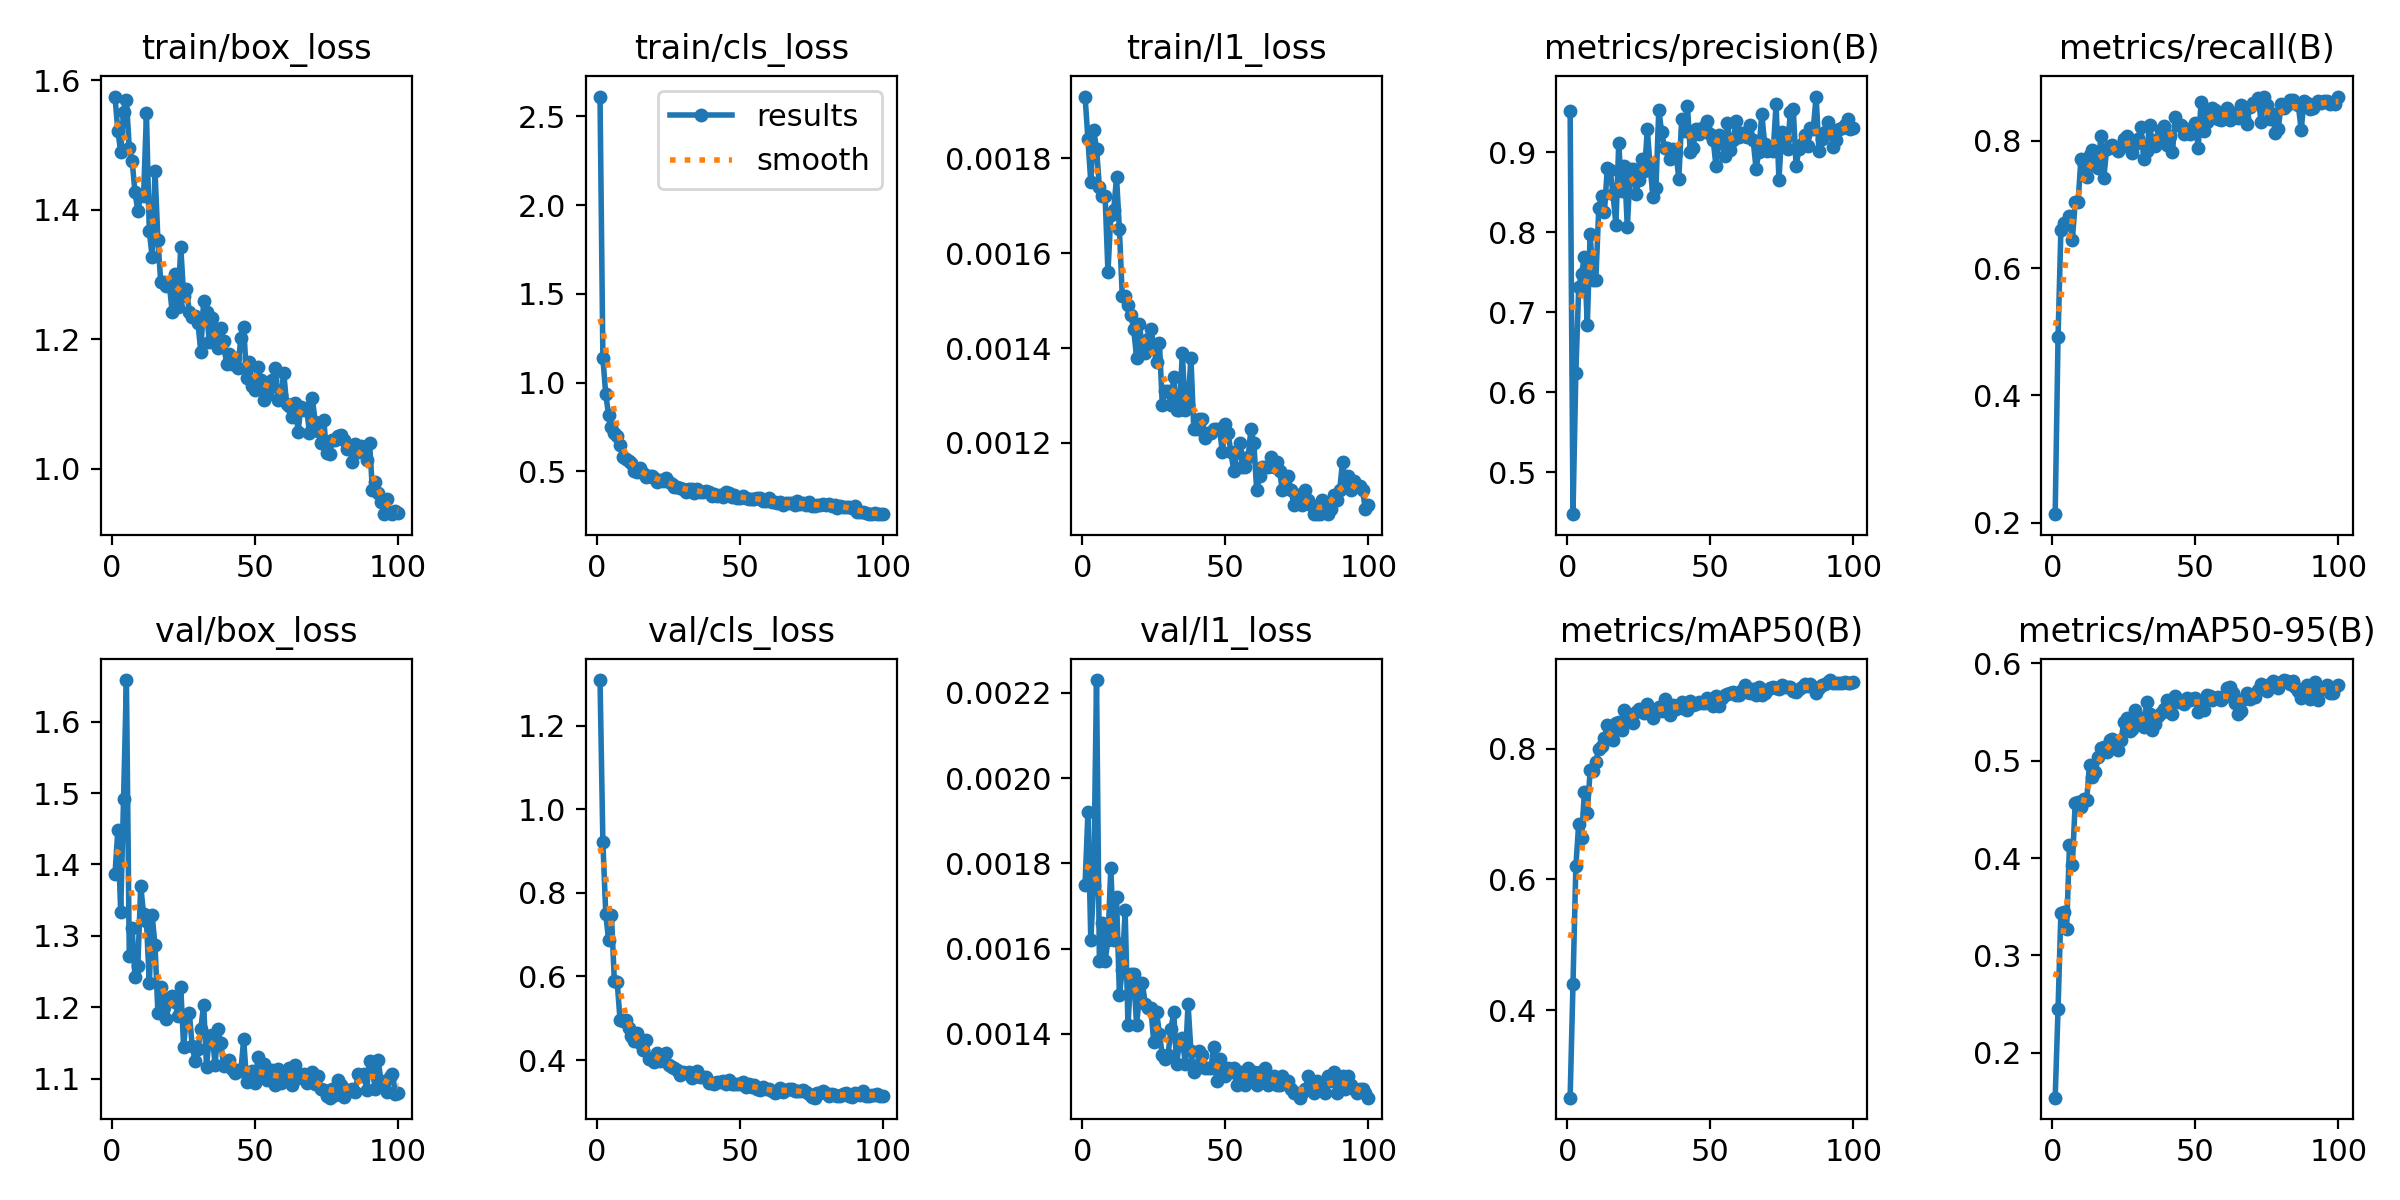

Values plotted in this chart, from the file beside it:
epoch, time, train/box_loss, train/cls_loss, train/l1_loss, metrics/precision(B), metrics/recall(B), metrics/mAP50(B), metrics/mAP50-95(B), val/box_loss, val/cls_loss, val/l1_loss, lr/pg0, lr/pg1, lr/pg2
1, 33.03, 1.575, 2.612, 0.00193, 0.9518, 0.2133, 0.2661, 0.1539, 1.386, 1.31, 0.00175, 0.0004111, 0.0004111, 0.0004111
2, 61.3, 1.522, 1.137, 0.00184, 0.4474, 0.4914, 0.4403, 0.245, 1.448, 0.9209, 0.00192, 0.0008196, 0.0008196, 0.0008196
3, 81.53, 1.49, 0.9336, 0.00175, 0.6242, 0.6602, 0.6201, 0.3437, 1.333, 0.7505, 0.00162, 0.00122, 0.00122, 0.00122
4, 98.91, 1.551, 0.8167, 0.00186, 0.7315, 0.6703, 0.6853, 0.345, 1.492, 0.6864, 0.00175, 0.001213, 0.001213, 0.001213
5, 116.5, 1.569, 0.7487, 0.00182, 0.7483, 0.6688, 0.663, 0.3274, 1.658, 0.746, 0.00223, 0.0012, 0.0012, 0.0012
6, 135, 1.495, 0.7131, 0.00174, 0.7696, 0.6811, 0.734, 0.4136, 1.272, 0.59, 0.00157, 0.001188, 0.001188, 0.001188
7, 158.4, 1.475, 0.6987, 0.00172, 0.6845, 0.6441, 0.7021, 0.3927, 1.311, 0.5862, 0.00166, 0.001176, 0.001176, 0.001176
8, 177.7, 1.427, 0.646, 0.00172, 0.7983, 0.7037, 0.7668, 0.4568, 1.242, 0.4963, 0.00157, 0.001163, 0.001163, 0.001163
9, 196, 1.398, 0.5795, 0.00156, 0.741, 0.7032, 0.7658, 0.4573, 1.258, 0.4941, 0.00162, 0.001151, 0.001151, 0.001151
10, 213.4, 1.422, 0.5666, 0.00168, 0.7406, 0.7716, 0.78, 0.4525, 1.37, 0.496, 0.00179, 0.001139, 0.001139, 0.001139
11, 230.9, 1.421, 0.5595, 0.00169, 0.8298, 0.7632, 0.7995, 0.4606, 1.33, 0.4761, 0.00162, 0.001126, 0.001126, 0.001126
12, 249.6, 1.549, 0.5481, 0.00176, 0.8451, 0.7424, 0.8045, 0.4592, 1.321, 0.4568, 0.00172, 0.001114, 0.001114, 0.001114
13, 267.1, 1.366, 0.4986, 0.00165, 0.8256, 0.7784, 0.8165, 0.4958, 1.234, 0.4456, 0.00149, 0.001102, 0.001102, 0.001102
14, 284.9, 1.327, 0.4935, 0.00151, 0.8805, 0.7862, 0.8361, 0.4838, 1.329, 0.4643, 0.00155, 0.001089, 0.001089, 0.001089
15, 302.4, 1.46, 0.517, 0.00151, 0.8776, 0.7604, 0.8306, 0.4885, 1.287, 0.4403, 0.00169, 0.001077, 0.001077, 0.001077
16, 320.2, 1.354, 0.4923, 0.00149, 0.8474, 0.7571, 0.8136, 0.5039, 1.193, 0.4229, 0.00142, 0.001064, 0.001064, 0.001064
17, 337.8, 1.288, 0.4687, 0.00147, 0.8097, 0.8078, 0.8396, 0.5131, 1.228, 0.4486, 0.00154, 0.001052, 0.001052, 0.001052
18, 355.3, 1.288, 0.4708, 0.00144, 0.9113, 0.7416, 0.8402, 0.5138, 1.201, 0.4032, 0.00154, 0.00104, 0.00104, 0.00104
19, 372.8, 1.282, 0.4746, 0.00138, 0.8517, 0.7878, 0.8289, 0.5092, 1.183, 0.4026, 0.00142, 0.001027, 0.001027, 0.001027
20, 391.2, 1.284, 0.4633, 0.00145, 0.8828, 0.792, 0.859, 0.5216, 1.214, 0.3945, 0.00149, 0.001015, 0.001015, 0.001015
21, 409.6, 1.242, 0.4419, 0.0014, 0.8061, 0.7936, 0.8455, 0.5219, 1.216, 0.4174, 0.00152, 0.001002, 0.001002, 0.001002
22, 427.7, 1.301, 0.4482, 0.00139, 0.8794, 0.7889, 0.8488, 0.5177, 1.208, 0.3972, 0.00147, 0.0009901, 0.0009901, 0.0009901
23, 446.6, 1.25, 0.4426, 0.00142, 0.8796, 0.7841, 0.8386, 0.5109, 1.188, 0.3998, 0.00146, 0.0009778, 0.0009778, 0.0009778
24, 464.3, 1.343, 0.4611, 0.00144, 0.8477, 0.7908, 0.8569, 0.5209, 1.228, 0.4177, 0.00146, 0.0009654, 0.0009654, 0.0009654
25, 481.7, 1.267, 0.437, 0.0014, 0.8657, 0.8034, 0.8606, 0.5394, 1.145, 0.3888, 0.00138, 0.000953, 0.000953, 0.000953
26, 499.3, 1.278, 0.4281, 0.00137, 0.892, 0.808, 0.8596, 0.5439, 1.19, 0.3831, 0.00145, 0.0009406, 0.0009406, 0.0009406
27, 516.6, 1.242, 0.4125, 0.00141, 0.8764, 0.7998, 0.8547, 0.5301, 1.192, 0.3806, 0.0014, 0.0009283, 0.0009283, 0.0009283
28, 535.6, 1.234, 0.4107, 0.00128, 0.9288, 0.7802, 0.8679, 0.5321, 1.146, 0.377, 0.00135, 0.0009159, 0.0009159, 0.0009159
29, 552.9, 1.235, 0.4055, 0.00131, 0.8802, 0.7952, 0.8582, 0.552, 1.126, 0.3643, 0.00134, 0.0009035, 0.0009035, 0.0009035
30, 571.9, 1.225, 0.4024, 0.00131, 0.8436, 0.8026, 0.8464, 0.5395, 1.141, 0.3708, 0.00135, 0.0008911, 0.0008911, 0.0008911
31, 589.1, 1.181, 0.3817, 0.00128, 0.8556, 0.8219, 0.8579, 0.5439, 1.17, 0.3699, 0.00141, 0.0008787, 0.0008787, 0.0008787
32, 606.1, 1.259, 0.4007, 0.00134, 0.9536, 0.7716, 0.8633, 0.5343, 1.204, 0.371, 0.00145, 0.0008664, 0.0008664, 0.0008664
33, 623.2, 1.241, 0.4003, 0.00127, 0.925, 0.7834, 0.8576, 0.5606, 1.117, 0.357, 0.00133, 0.000854, 0.000854, 0.000854
34, 640.5, 1.196, 0.3785, 0.00127, 0.9056, 0.8252, 0.8755, 0.5479, 1.16, 0.3618, 0.00138, 0.0008416, 0.0008416, 0.0008416
35, 657.5, 1.232, 0.4014, 0.00139, 0.9057, 0.7956, 0.8608, 0.5316, 1.162, 0.3745, 0.00139, 0.0008293, 0.0008293, 0.0008293
36, 674.9, 1.198, 0.3827, 0.00127, 0.8915, 0.7917, 0.8521, 0.5381, 1.12, 0.36, 0.00133, 0.0008169, 0.0008169, 0.0008169
37, 691.9, 1.187, 0.3813, 0.00128, 0.9045, 0.8025, 0.8667, 0.5461, 1.169, 0.3594, 0.00147, 0.0008045, 0.0008045, 0.0008045
38, 709.2, 1.218, 0.3892, 0.00138, 0.899, 0.8163, 0.8604, 0.5486, 1.15, 0.3595, 0.00136, 0.0007921, 0.0007921, 0.0007921
39, 726.3, 1.197, 0.3815, 0.00123, 0.8673, 0.8235, 0.8673, 0.553, 1.117, 0.3455, 0.00131, 0.0007797, 0.0007797, 0.0007797
40, 744.2, 1.161, 0.3611, 0.00123, 0.9413, 0.7927, 0.8716, 0.5624, 1.125, 0.3448, 0.00132, 0.0007674, 0.0007674, 0.0007674
41, 761.6, 1.177, 0.3731, 0.00125, 0.9263, 0.8073, 0.8609, 0.5504, 1.126, 0.3422, 0.00136, 0.000755, 0.000755, 0.000755
42, 778.7, 1.162, 0.3621, 0.00125, 0.958, 0.7825, 0.8594, 0.5479, 1.114, 0.3468, 0.00135, 0.0007426, 0.0007426, 0.0007426
43, 796.1, 1.171, 0.3636, 0.00121, 0.9007, 0.8367, 0.8736, 0.5662, 1.108, 0.3476, 0.00132, 0.0007302, 0.0007302, 0.0007302
44, 814.9, 1.156, 0.3553, 0.00122, 0.9057, 0.8243, 0.867, 0.5605, 1.113, 0.3492, 0.00132, 0.0007179, 0.0007179, 0.0007179
45, 832.3, 1.202, 0.3827, 0.00122, 0.9295, 0.8252, 0.8679, 0.5604, 1.111, 0.343, 0.00132, 0.0007055, 0.0007055, 0.0007055
46, 856.8, 1.219, 0.3756, 0.00123, 0.9229, 0.8103, 0.8711, 0.5578, 1.156, 0.3523, 0.00137, 0.0006931, 0.0006931, 0.0006931
47, 882, 1.14, 0.3564, 0.00123, 0.9309, 0.819, 0.8701, 0.5644, 1.096, 0.3435, 0.00129, 0.0006808, 0.0006808, 0.0006808
48, 899.3, 1.164, 0.3652, 0.00123, 0.932, 0.8114, 0.8696, 0.5622, 1.102, 0.3418, 0.00134, 0.0006684, 0.0006684, 0.0006684
49, 919.9, 1.128, 0.3502, 0.00118, 0.9389, 0.814, 0.8768, 0.5631, 1.111, 0.3431, 0.00132, 0.000656, 0.000656, 0.000656
50, 939.8, 1.121, 0.3483, 0.00124, 0.9235, 0.8277, 0.8752, 0.5641, 1.095, 0.3418, 0.0013, 0.0006436, 0.0006436, 0.0006436
51, 956.7, 1.157, 0.3574, 0.00122, 0.9155, 0.789, 0.866, 0.5496, 1.13, 0.3477, 0.00132, 0.0006312, 0.0006312, 0.0006312
52, 973.8, 1.136, 0.351, 0.00118, 0.8827, 0.8608, 0.8806, 0.5607, 1.104, 0.3345, 0.00131, 0.0006189, 0.0006189, 0.0006189
53, 990.8, 1.106, 0.3438, 0.00114, 0.9224, 0.8156, 0.8651, 0.5524, 1.121, 0.3422, 0.00132, 0.0006065, 0.0006065, 0.0006065
54, 1008, 1.113, 0.341, 0.00118, 0.912, 0.8296, 0.8771, 0.5678, 1.098, 0.3348, 0.00128, 0.0005941, 0.0005941, 0.0005941
55, 1027, 1.124, 0.3448, 0.0012, 0.8949, 0.8474, 0.8826, 0.5662, 1.105, 0.3395, 0.00131, 0.0005818, 0.0005818, 0.0005818
56, 1044, 1.137, 0.3501, 0.00115, 0.9367, 0.8514, 0.8831, 0.5624, 1.113, 0.3306, 0.0013, 0.0005694, 0.0005694, 0.0005694
57, 1062, 1.155, 0.3504, 0.00115, 0.9027, 0.8487, 0.8852, 0.5647, 1.092, 0.3294, 0.00128, 0.000557, 0.000557, 0.000557
58, 1079, 1.106, 0.3343, 0.00117, 0.9155, 0.8337, 0.8864, 0.5652, 1.114, 0.3345, 0.00132, 0.0005446, 0.0005446, 0.0005446
59, 1096, 1.113, 0.3326, 0.00123, 0.9387, 0.8321, 0.8816, 0.5621, 1.095, 0.3299, 0.0013, 0.0005322, 0.0005322, 0.0005322
60, 1113, 1.148, 0.3463, 0.0012, 0.9187, 0.8441, 0.8828, 0.5656, 1.1, 0.3314, 0.00131, 0.0005199, 0.0005199, 0.0005199
... 40 more rows
